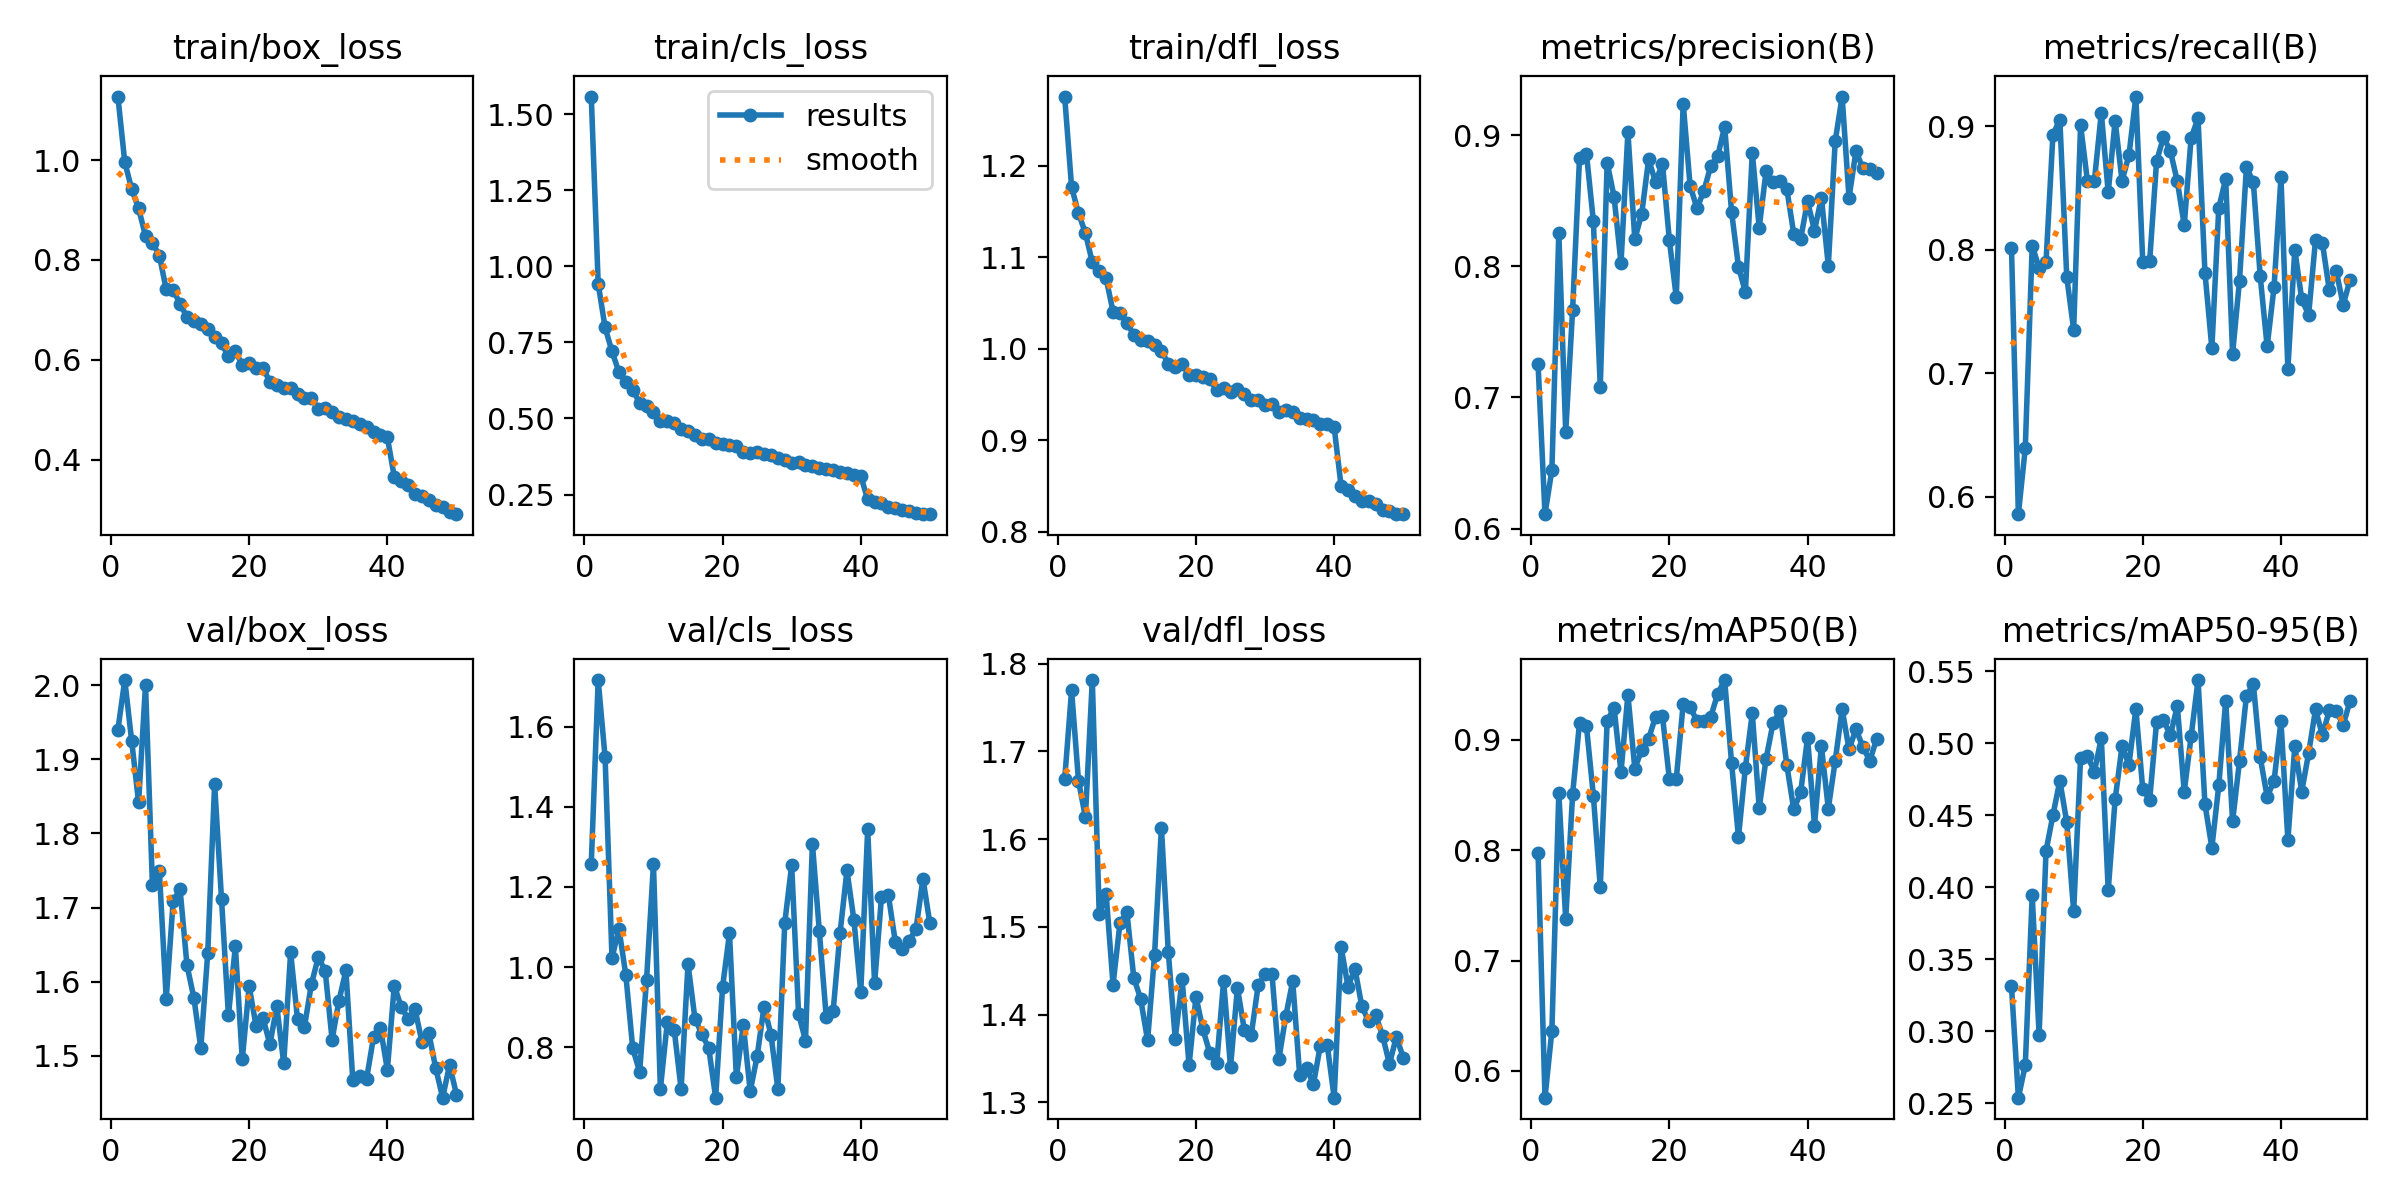

The file beside this chart, header and first rows:
epoch, time, train/box_loss, train/cls_loss, train/dfl_loss, metrics/precision(B), metrics/recall(B), metrics/mAP50(B), metrics/mAP50-95(B), val/box_loss, val/cls_loss, val/dfl_loss, lr/pg0, lr/pg1, lr/pg2
1, 24, 1.128, 1.558, 1.276, 0.7252, 0.8016, 0.7972, 0.3314, 1.94, 1.258, 1.668, 0.0005528, 0.0005528, 0.0005528
2, 43.22, 0.9961, 0.9429, 1.177, 0.6111, 0.586, 0.5757, 0.254, 2.007, 1.716, 1.769, 0.001086, 0.001086, 0.001086
3, 62.31, 0.9417, 0.799, 1.148, 0.6448, 0.6397, 0.6365, 0.2767, 1.924, 1.523, 1.666, 0.001598, 0.001598, 0.001598
4, 81.33, 0.9033, 0.7202, 1.126, 0.8257, 0.8035, 0.8515, 0.3945, 1.842, 1.023, 1.625, 0.001568, 0.001568, 0.001568
5, 100.4, 0.848, 0.6526, 1.095, 0.6737, 0.7855, 0.7375, 0.2979, 2, 1.096, 1.781, 0.001535, 0.001535, 0.001535
6, 119.4, 0.8347, 0.621, 1.085, 0.7671, 0.7904, 0.8509, 0.4253, 1.73, 0.9805, 1.514, 0.001502, 0.001502, 0.001502
7, 138.6, 0.8089, 0.5943, 1.077, 0.8829, 0.8934, 0.9157, 0.4502, 1.75, 0.7974, 1.537, 0.001469, 0.001469, 0.001469
8, 157.7, 0.7409, 0.5512, 1.041, 0.8858, 0.9056, 0.9124, 0.4742, 1.577, 0.7389, 1.434, 0.001436, 0.001436, 0.001436
9, 176.8, 0.7394, 0.5414, 1.04, 0.8345, 0.7781, 0.8493, 0.4453, 1.709, 0.9689, 1.504, 0.001403, 0.001403, 0.001403
10, 195.9, 0.7124, 0.5202, 1.028, 0.708, 0.7355, 0.7664, 0.3834, 1.725, 1.257, 1.517, 0.00137, 0.00137, 0.00137
11, 215.1, 0.6853, 0.4925, 1.015, 0.8791, 0.901, 0.9172, 0.49, 1.622, 0.6961, 1.442, 0.001337, 0.001337, 0.001337
12, 234.2, 0.6767, 0.4918, 1.01, 0.8529, 0.8556, 0.9289, 0.4911, 1.578, 0.8619, 1.418, 0.001304, 0.001304, 0.001304
13, 253.5, 0.6707, 0.4849, 1.008, 0.8022, 0.8561, 0.8707, 0.4804, 1.511, 0.8442, 1.371, 0.001271, 0.001271, 0.001271
14, 272.7, 0.6624, 0.467, 1.004, 0.9021, 0.911, 0.9408, 0.5037, 1.638, 0.6957, 1.467, 0.001238, 0.001238, 0.001238
15, 291.9, 0.6448, 0.458, 0.9976, 0.8206, 0.8466, 0.8738, 0.3981, 1.866, 1.008, 1.613, 0.001205, 0.001205, 0.001205
16, 311.2, 0.6327, 0.4456, 0.9837, 0.8401, 0.9046, 0.891, 0.4611, 1.711, 0.8717, 1.471, 0.001172, 0.001172, 0.001172
17, 330.5, 0.6066, 0.4338, 0.9796, 0.8815, 0.856, 0.901, 0.4981, 1.555, 0.8336, 1.373, 0.001139, 0.001139, 0.001139
18, 349.8, 0.6175, 0.4336, 0.9833, 0.864, 0.8768, 0.9209, 0.4853, 1.648, 0.798, 1.44, 0.001106, 0.001106, 0.001106
19, 369.2, 0.5894, 0.421, 0.9717, 0.8783, 0.9243, 0.9214, 0.5241, 1.495, 0.6744, 1.342, 0.001073, 0.001073, 0.001073
20, 388.5, 0.5926, 0.4174, 0.9717, 0.8199, 0.7901, 0.8645, 0.4681, 1.594, 0.9501, 1.42, 0.00104, 0.00104, 0.00104
21, 407.8, 0.5843, 0.4116, 0.969, 0.7763, 0.7912, 0.8645, 0.4609, 1.54, 1.084, 1.383, 0.001007, 0.001007, 0.001007
22, 427.1, 0.5839, 0.4108, 0.9674, 0.9239, 0.8719, 0.9327, 0.5149, 1.551, 0.7251, 1.356, 0.0009739, 0.0009739, 0.0009739
23, 446.4, 0.5555, 0.3913, 0.9547, 0.8615, 0.8913, 0.9299, 0.5161, 1.516, 0.8557, 1.344, 0.0009409, 0.0009409, 0.0009409
24, 465.7, 0.5495, 0.3864, 0.957, 0.8441, 0.88, 0.9168, 0.5056, 1.567, 0.6905, 1.438, 0.0009078, 0.0009078, 0.0009078
25, 485.1, 0.5433, 0.3901, 0.9525, 0.8576, 0.8556, 0.9174, 0.526, 1.49, 0.7772, 1.34, 0.0008748, 0.0008748, 0.0008748
26, 504.5, 0.5435, 0.3843, 0.9558, 0.8766, 0.8201, 0.9211, 0.4664, 1.639, 0.9014, 1.43, 0.0008418, 0.0008418, 0.0008418
27, 523.8, 0.531, 0.3808, 0.9501, 0.8841, 0.891, 0.9417, 0.505, 1.549, 0.8319, 1.382, 0.0008088, 0.0008088, 0.0008088
28, 543.1, 0.5239, 0.3698, 0.9438, 0.9064, 0.9065, 0.9541, 0.544, 1.539, 0.6962, 1.377, 0.0007758, 0.0007758, 0.0007758
29, 562.5, 0.5223, 0.365, 0.9442, 0.8417, 0.7817, 0.8793, 0.4578, 1.596, 1.11, 1.433, 0.0007428, 0.0007428, 0.0007428
30, 581.8, 0.5021, 0.354, 0.9383, 0.7997, 0.7204, 0.8118, 0.4276, 1.633, 1.254, 1.446, 0.0007098, 0.0007098, 0.0007098
31, 601.3, 0.5024, 0.358, 0.9394, 0.7803, 0.834, 0.8748, 0.4709, 1.615, 0.8836, 1.446, 0.0006768, 0.0006768, 0.0006768
32, 620.7, 0.4944, 0.3479, 0.9314, 0.8865, 0.8577, 0.924, 0.5297, 1.522, 0.8168, 1.349, 0.0006438, 0.0006438, 0.0006438
33, 640.1, 0.4858, 0.3442, 0.933, 0.8295, 0.7159, 0.8384, 0.4459, 1.575, 1.308, 1.398, 0.0006108, 0.0006108, 0.0006108
34, 659.5, 0.4818, 0.3387, 0.9304, 0.8727, 0.7752, 0.8828, 0.4879, 1.615, 1.09, 1.438, 0.0005778, 0.0005778, 0.0005778
35, 679, 0.4762, 0.3351, 0.9244, 0.864, 0.8669, 0.915, 0.5329, 1.467, 0.8759, 1.332, 0.0005448, 0.0005448, 0.0005448
36, 698.4, 0.4715, 0.3304, 0.9236, 0.8647, 0.855, 0.9259, 0.5414, 1.473, 0.89, 1.339, 0.0005118, 0.0005118, 0.0005118
37, 717.9, 0.4647, 0.3249, 0.9222, 0.8587, 0.7785, 0.8769, 0.4904, 1.469, 1.085, 1.321, 0.0004788, 0.0004788, 0.0004788
38, 737.3, 0.4551, 0.3215, 0.9178, 0.8248, 0.7218, 0.8368, 0.4629, 1.526, 1.241, 1.365, 0.0004458, 0.0004458, 0.0004458
39, 756.7, 0.4501, 0.3133, 0.9174, 0.8209, 0.77, 0.8524, 0.4741, 1.538, 1.119, 1.365, 0.0004127, 0.0004127, 0.0004127
40, 776.2, 0.4445, 0.3109, 0.9142, 0.8496, 0.859, 0.9021, 0.5152, 1.481, 0.9377, 1.305, 0.0003797, 0.0003797, 0.0003797
41, 797.1, 0.3654, 0.2338, 0.8501, 0.8271, 0.7035, 0.8223, 0.4331, 1.595, 1.343, 1.477, 0.0003467, 0.0003467, 0.0003467
42, 816.4, 0.3561, 0.2239, 0.8458, 0.8524, 0.8003, 0.8943, 0.498, 1.566, 0.9595, 1.432, 0.0003137, 0.0003137, 0.0003137
43, 835.8, 0.3486, 0.2226, 0.8391, 0.8005, 0.7602, 0.8377, 0.4664, 1.55, 1.175, 1.452, 0.0002807, 0.0002807, 0.0002807
44, 855.1, 0.3314, 0.2089, 0.8331, 0.8953, 0.7473, 0.8808, 0.4932, 1.563, 1.179, 1.41, 0.0002477, 0.0002477, 0.0002477
45, 874.4, 0.3272, 0.206, 0.833, 0.9294, 0.8082, 0.9278, 0.5236, 1.519, 1.063, 1.392, 0.0002147, 0.0002147, 0.0002147
46, 893.7, 0.3191, 0.1998, 0.8303, 0.8522, 0.8055, 0.8915, 0.5056, 1.531, 1.045, 1.399, 0.0001817, 0.0001817, 0.0001817
47, 913, 0.3097, 0.1949, 0.8242, 0.8877, 0.7673, 0.9095, 0.523, 1.483, 1.065, 1.376, 0.0001487, 0.0001487, 0.0001487
48, 932.3, 0.304, 0.1901, 0.8229, 0.8748, 0.783, 0.8938, 0.5228, 1.444, 1.096, 1.344, 0.0001157, 0.0001157, 0.0001157
49, 951.6, 0.2954, 0.1855, 0.8195, 0.8744, 0.7554, 0.8808, 0.5126, 1.488, 1.221, 1.375, 8.26832e-05, 8.26832e-05, 8.26832e-05
50, 971, 0.2904, 0.1869, 0.8192, 0.871, 0.7759, 0.9009, 0.5297, 1.448, 1.109, 1.351, 4.96766e-05, 4.96766e-05, 4.96766e-05
